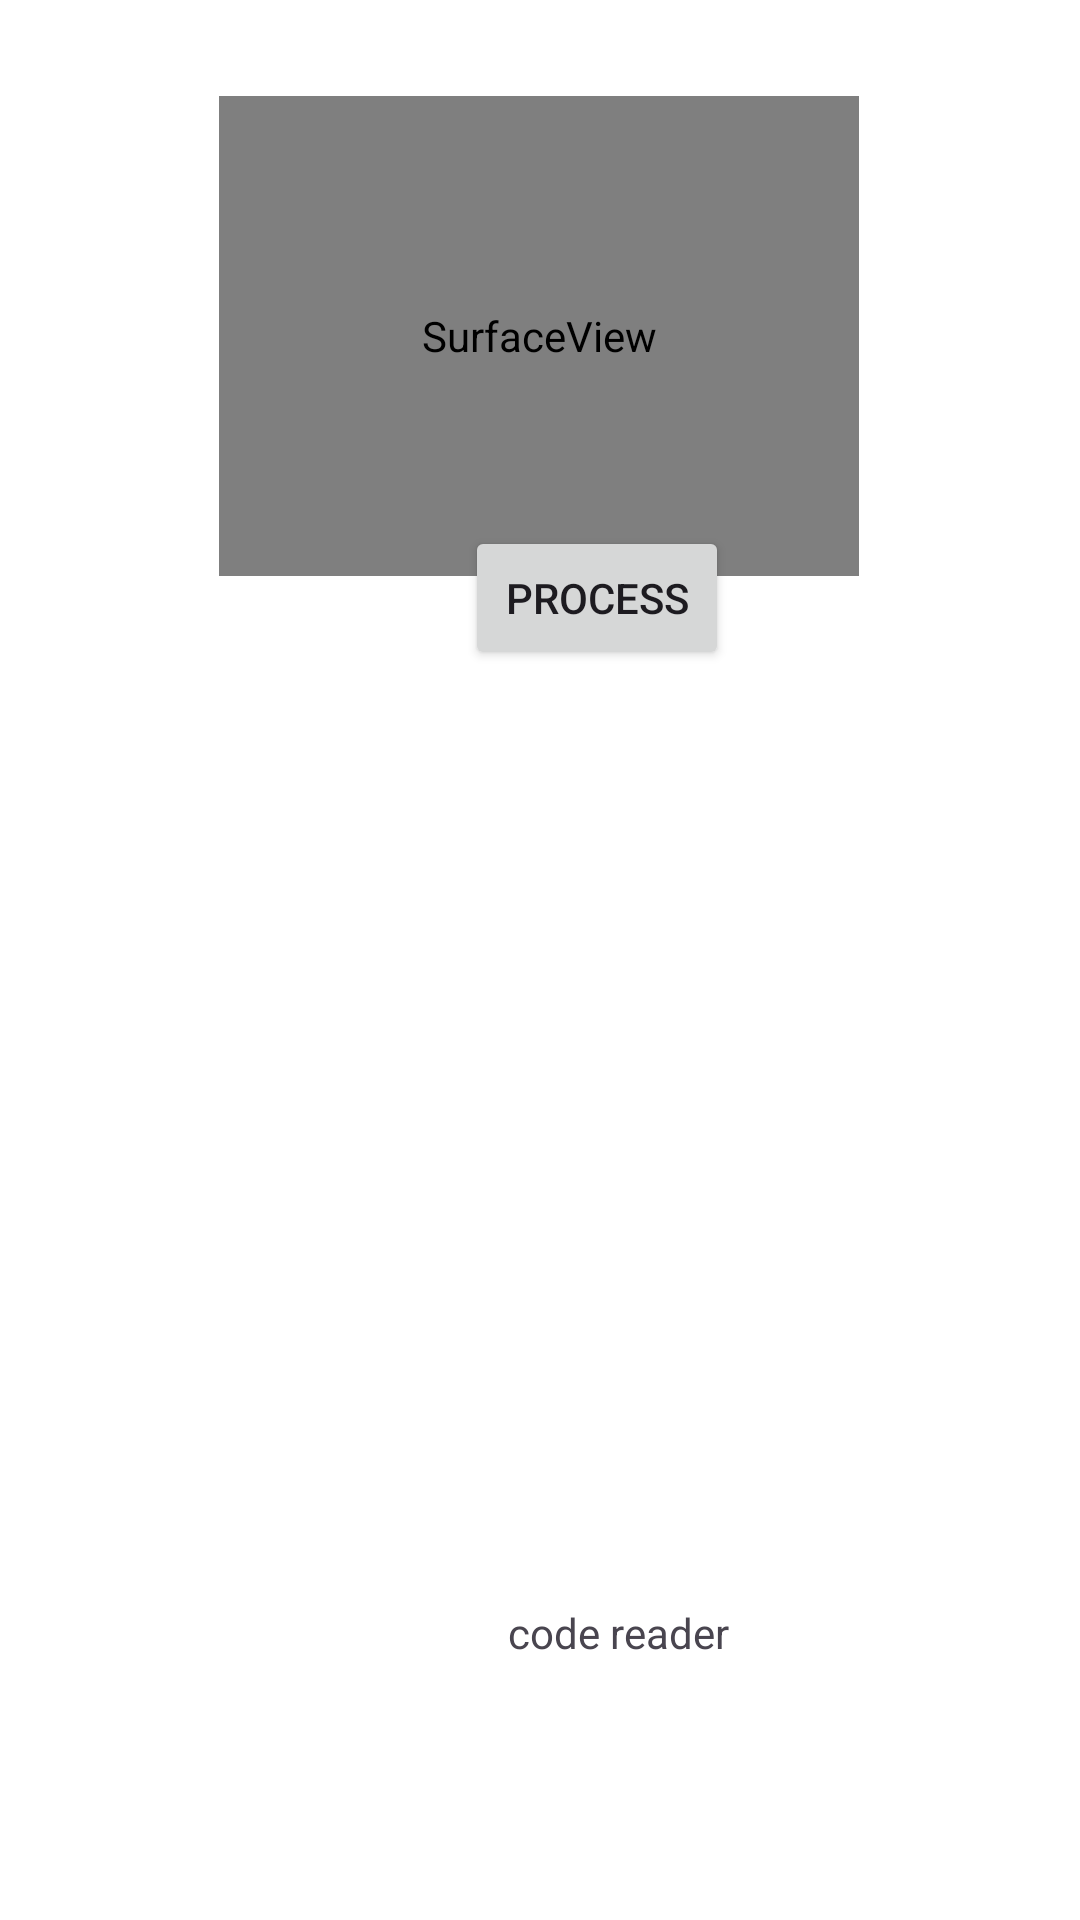

Write the Android layout XML for this screen, with the resource values it uses.
<!-- AndroidManifest.xml: application theme Theme.RecipeGenerator -->
<!-- res/layout/activity_food_scanner.xml -->
<?xml version="1.0" encoding="utf-8"?>
<androidx.constraintlayout.widget.ConstraintLayout xmlns:android="http://schemas.android.com/apk/res/android"
    xmlns:app="http://schemas.android.com/apk/res-auto"
    xmlns:tools="http://schemas.android.com/tools"
    android:id="@+id/main"
    android:layout_width="match_parent"
    android:layout_height="match_parent"
    tools:context=".FoodScanner">

    <SurfaceView
        android:id="@+id/camera_view"
        android:layout_width="640px"
        android:layout_height="480px"
        android:layout_alignParentLeft="true"
        android:layout_centerVertical="true"
        android:layout_marginStart="83dp"
        android:layout_marginTop="32dp"
        android:layout_marginEnd="84dp"
        app:layout_constraintEnd_toEndOf="parent"
        app:layout_constraintStart_toStartOf="parent"
        app:layout_constraintTop_toTopOf="parent" />

    <TextView
        android:id="@+id/txtContent"
        android:layout_width="wrap_content"
        android:layout_height="wrap_content"
        android:layout_marginStart="166dp"
        android:layout_marginTop="40dp"
        android:layout_marginEnd="167dp"
        android:layout_marginBottom="32dp"
        android:text=" code reader"
        app:layout_constraintBottom_toBottomOf="parent"
        app:layout_constraintEnd_toEndOf="parent"
        app:layout_constraintHorizontal_bias="0.0"
        app:layout_constraintStart_toStartOf="parent"
        app:layout_constraintTop_toBottomOf="@+id/imgview" />

    <Button
        android:id="@+id/button"
        android:layout_width="wrap_content"
        android:layout_height="wrap_content"
        android:layout_alignParentStart="true"
        android:layout_alignParentTop="true"
        android:layout_marginStart="155dp"
        android:layout_marginEnd="156dp"
        android:layout_marginBottom="136dp"
        android:text="Process"
        app:layout_constraintBottom_toTopOf="@+id/txtContent"
        app:layout_constraintEnd_toEndOf="parent"
        app:layout_constraintHorizontal_bias="0.0"
        app:layout_constraintStart_toStartOf="parent"
        app:layout_constraintTop_toTopOf="parent" />

    <ImageView
        android:id="@+id/imgview"
        android:layout_width="200dp"
        android:layout_height="200dp"
        android:layout_marginTop="8dp"
        android:layout_marginBottom="200dp"
        app:layout_constraintBottom_toBottomOf="parent"
        app:layout_constraintEnd_toEndOf="parent"
        app:layout_constraintHorizontal_bias="0.497"
        app:layout_constraintStart_toStartOf="parent"
        app:layout_constraintTop_toBottomOf="@+id/txtContent"
        app:layout_constraintVertical_bias="1.0" />

</androidx.constraintlayout.widget.ConstraintLayout>
<!-- resources referenced by this layout -->
<resources>
  <style name="Theme.RecipeGenerator" parent="Base.Theme.RecipeGenerator" />
  <style name="Base.Theme.RecipeGenerator" parent="Theme.Material3.DayNight.NoActionBar">
          
          
          <item name="colorPrimary">@color/colorPrimary</item>
          <item name="colorPrimaryVariant">@color/colorPrimaryVariant</item>
          <item name="colorOnPrimary">@color/colorOnPrimary</item>
          
          <item name="colorSecondary">@color/colorSecondary</item>
          <item name="colorOnSecondary">@color/colorOnSecondary</item>
          
          <item name="android:colorBackground">@color/colorBackground</item>
          <item name="colorOnBackground">@color/colorOnBackground</item>
          <item name="colorSurface">@color/colorSurface</item>
          <item name="colorOnSurface">@color/colorOnSurface</item>
          <item name="android:windowBackground">@color/colorBackground</item>
          
      </style>
  <color name="colorPrimary">#FF5722</color>
  <color name="colorPrimaryVariant">#E64A19</color>
  <color name="colorOnPrimary">#FFFFFF</color>
  <color name="colorSecondary">#4CAF50</color>
  <color name="colorOnSecondary">#FFFFFF</color>
  <color name="colorBackground">#121212</color>
  <color name="colorOnBackground">#FFFFFF</color>
  <color name="colorSurface">#1E1E1E</color>
  <color name="colorOnSurface">#FFFFFF</color>
</resources>
